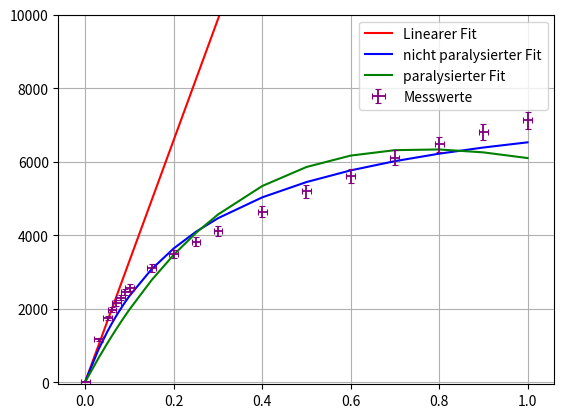

The matplotlib source for this figure:
import matplotlib.pyplot as plt
import scipy.optimize as opt
import scipy.odr as odr
import numpy as np



Strom = np.array([0.0001, 0.03, 0.05, 0.06, 0.07, 0.08, 0.09, 0.1, 0.15, 0.2, 0.25, 0.3, 0.4, 0.5, 0.6, 0.7, 0.8, 0.9, 1])
StromErr = np.array([0.01, 0.01, 0.01, 0.01, 0.01, 0.01, 0.01, 0.01, 0.01, 0.01, 0.01, 0.01, 0.01, 0.01, 0.01, 0.01, 0.01, 0.01, 0.01])
Rate = np.array([1, 1174, 1749, 1979, 2161, 2309, 2449, 2578, 3110, 3495, 3828, 4115, 4647, 5192, 5607, 6109, 6470, 6809, 7128])
RateErr = Rate/30

fig, ax= plt.subplots()


# Linearer Fit
 
def lin_fit(Para, x):
     return Para[0] * x + Para[1]

lin_model = odr.Model(lin_fit)
lin_mydata = odr.RealData(Strom[0:5], Rate[0:5], sx= StromErr[0:5], sy= RateErr[0:5])
lin_myodr = odr.ODR(lin_mydata, lin_model, beta0=[1, 2])
lin_out = lin_myodr.run()
print("lin_para:",lin_out.beta)

lin_y = lin_fit(lin_out.beta, Strom)

lin_residuals = Strom - lin_y
lin_chisq_odr = np.sum((lin_residuals**2)/Rate**2)
lin_ss_res = np.sum(lin_residuals**2)
lin_ss_tot = np.sum((lin_y-np.mean(lin_y))**2)
lin_rsquared = 1 - (lin_ss_res / lin_ss_tot)
# print ('chi^2 =', lin_chisq_odr, 'chi/ndf =', lin_chisq_odr/(len(Strom)-len(lin_out.beta)))
# print('R^2 =',lin_rsquared)
plt.plot(Strom, lin_y, c="red", label='Linearer Fit')





# Nicht Paralysiert

def no_paraly_fit(Para, x):
    n = lin_fit(lin_out.beta, x)
    return n/(n*Para+1)

np_model = odr.Model(no_paraly_fit)
np_mydata = odr.RealData(Strom, Rate, sx= StromErr, sy= RateErr)
np_myodr = odr.ODR(np_mydata, np_model, beta0=[0.0001], maxit=1000)
np_out = np_myodr.run()
print("np_para:", np_out.beta)
np_y = no_paraly_fit(np_out.beta, Strom)

np_residuals = Strom - np_y
np_chisq_odr = np.sum((np_residuals**2)/Rate**2)
np_ss_res = np.sum(np_residuals**2)
np_ss_tot = np.sum((np_y-np.mean(np_y))**2)
np_rsquared = 1 - (np_ss_res / np_ss_tot)
# print ('chi^2 =', np_chisq_odr, 'chi/ndf =', np_chisq_odr/(len(Strom)-len(np_out.beta)))
# print('R^2 =',np_rsquared)
plt.plot(Strom, np_y, c="blue", label='nicht paralysierter Fit')





# Paralysiert

def yes_paraly_fit(Para, x):
    n = lin_fit(lin_out.beta, x)
    return  n * np.exp(-n*Para[0] + Para[1])

yp_model = odr.Model(yes_paraly_fit)
yp_mydata = odr.RealData(Strom, Rate, sx= StromErr, sy= RateErr)
yp_myodr = odr.ODR(yp_mydata, yp_model, beta0=[0.000001, 0.1], maxit=1000)
yp_out = yp_myodr.run()
print("yp_para:", yp_out.beta)
yp_y = yes_paraly_fit(yp_out.beta, Strom)

yp_residuals = Strom - yp_y
yp_chisq_odr = np.sum((yp_residuals**2)/Rate**2)
yp_ss_res = np.sum(yp_residuals**2)
yp_ss_tot = np.sum((yp_y-np.mean(yp_y))**2)
yp_rsquared = 1 - (yp_ss_res / yp_ss_tot)
# print ('chi^2 =', np_chisq_odr, 'chi/ndf =', np_chisq_odr/(len(Strom)-len(np_out.beta)))
# print('R^2 =',np_rsquared)
plt.plot(Strom, yp_y, c="green", label='paralysierter Fit')











plt.grid()
plt.errorbar(Strom, Rate, xerr=StromErr, yerr= RateErr, color='purple',capsize=2, elinewidth=1.3, capthick=0.8, linestyle='none', label='Messwerte')

# ax.set(ylabel='Driftstrom $I_{Drift}$ /$\mu$A', xlabel='Hochspannung $U_{Hoch}$ /kV')
ax.set_ylim(-50, 10000)
ax.legend()
plt.savefig("P5\\529\\Totzeit.pdf")
plt.show